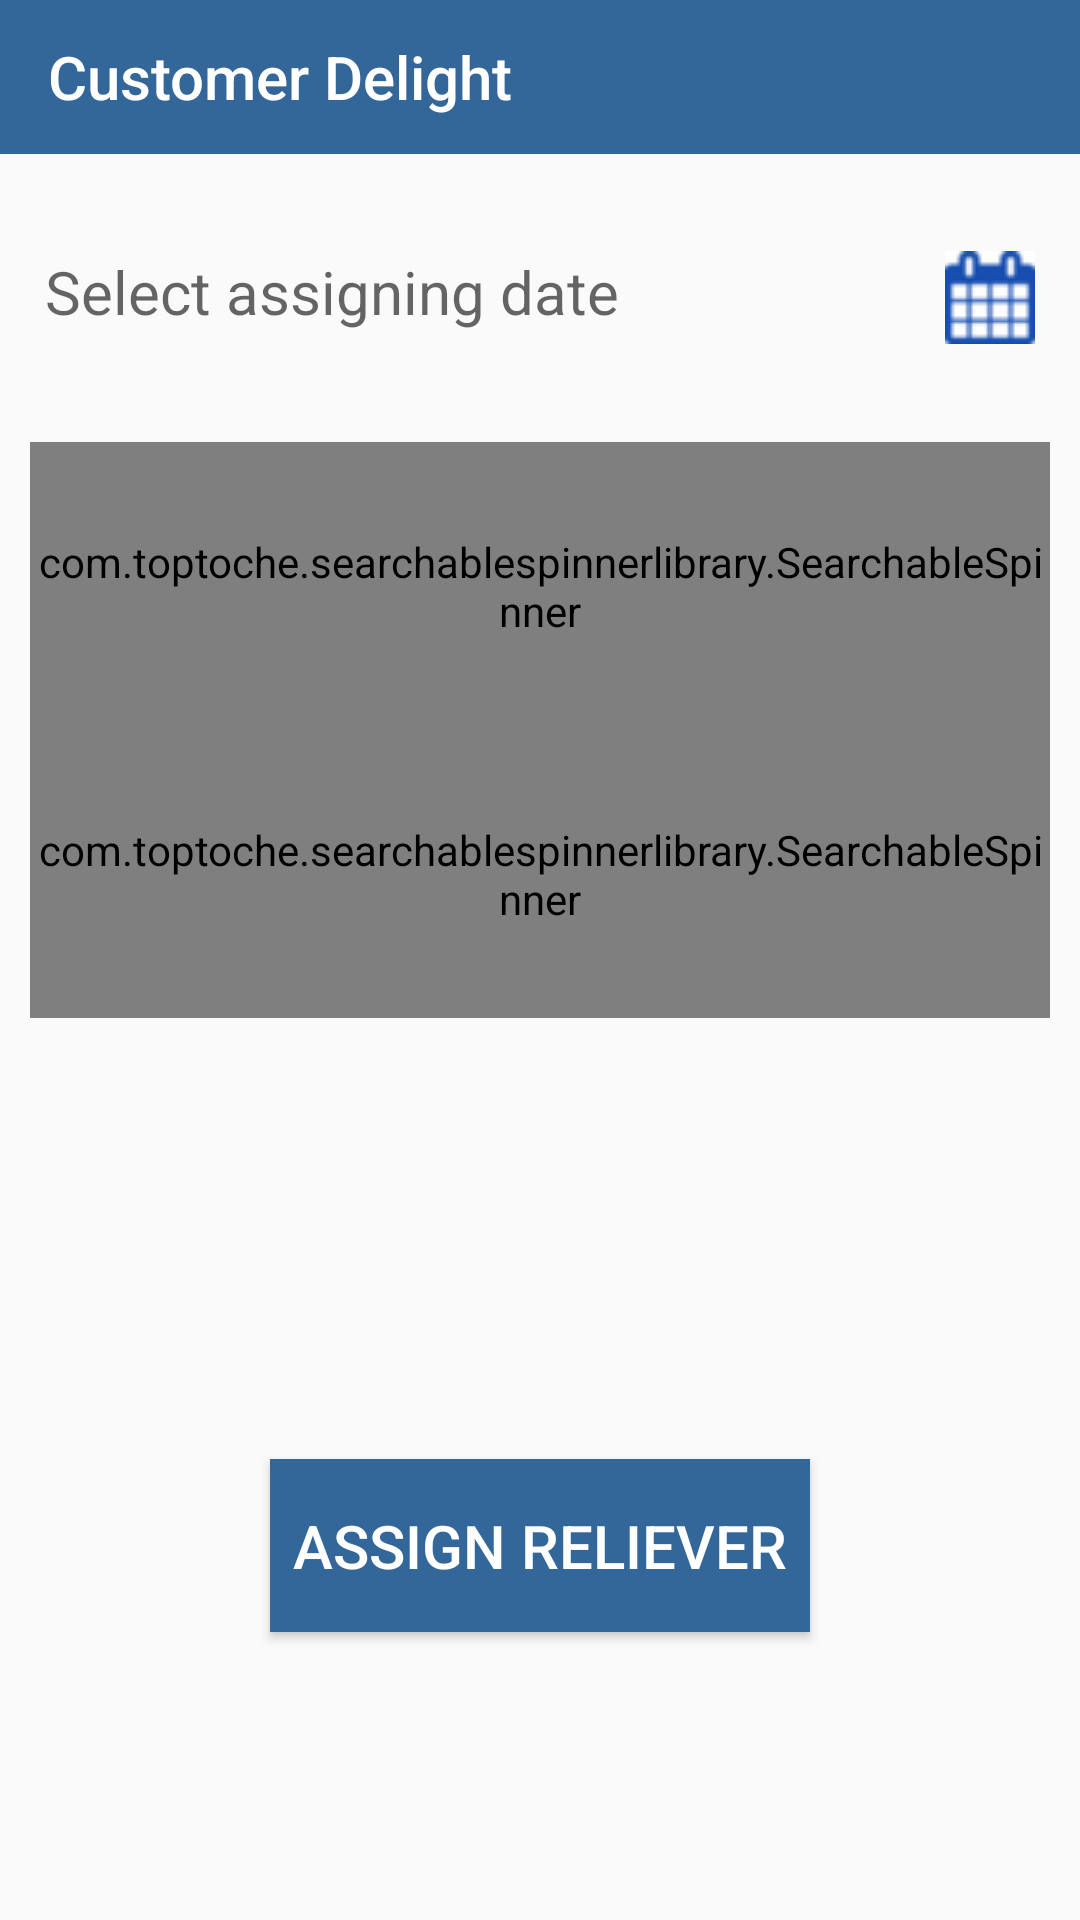

Produce the Android XML layout that renders to this screen, including the resource entries it uses.
<!-- AndroidManifest.xml: application theme AppTheme.NoActionBar -->
<!-- res/layout/activity_executive_home.xml -->
<?xml version="1.0" encoding="utf-8"?>
<android.support.v4.widget.DrawerLayout
    xmlns:android="http://schemas.android.com/apk/res/android"
    xmlns:app="http://schemas.android.com/apk/res-auto"
    xmlns:tools="http://schemas.android.com/tools"
    android:layout_width="match_parent"
    android:layout_height="match_parent"
    android:id="@+id/exe_drawerLayout"
    tools:context=".Executive.ExecutiveHome">

    <android.support.constraint.ConstraintLayout
        android:layout_width="match_parent"
        android:layout_height="match_parent">

        <android.support.constraint.Guideline
            android:layout_width="wrap_content"
            android:layout_height="wrap_content"
            android:id="@+id/exe_home_guidex1"
            android:orientation="horizontal"
            app:layout_constraintGuide_begin="0dp"
            app:layout_constraintGuide_percent="0.08"/>

        <android.support.constraint.Guideline
            android:layout_width="wrap_content"
            android:layout_height="wrap_content"
            android:id="@+id/exe_home_guidex2"
            android:orientation="horizontal"
            app:layout_constraintGuide_begin="0dp"
            app:layout_constraintGuide_percent="0.23"/>

        <android.support.constraint.Guideline
            android:layout_width="wrap_content"
            android:layout_height="wrap_content"
            android:id="@+id/exe_home_guidex3"
            android:orientation="horizontal"
            app:layout_constraintGuide_begin="0dp"
            app:layout_constraintGuide_percent="0.38"/>

        <android.support.constraint.Guideline
            android:layout_width="wrap_content"
            android:layout_height="wrap_content"
            android:id="@+id/exe_home_guidex4"
            android:orientation="horizontal"
            app:layout_constraintGuide_begin="0dp"
            app:layout_constraintGuide_percent="0.53"/>

        <android.support.constraint.Guideline
            android:layout_width="wrap_content"
            android:layout_height="wrap_content"
            android:id="@+id/exe_home_guidex5"
            android:orientation="horizontal"
            app:layout_constraintGuide_begin="0dp"
            app:layout_constraintGuide_percent="0.68"/>

        <android.support.constraint.Guideline
            android:layout_width="wrap_content"
            android:layout_height="wrap_content"
            android:id="@+id/exe_home_guidex6"
            android:orientation="horizontal"
            app:layout_constraintGuide_begin="0dp"
            app:layout_constraintGuide_percent="0.93"/>

        <android.support.v7.widget.Toolbar
            android:layout_width="0dp"
            android:layout_height="0dp"
            android:id="@+id/toolbar"
            app:layout_constraintLeft_toLeftOf="parent"
            app:layout_constraintRight_toRightOf="parent"
            app:layout_constraintTop_toTopOf="parent"
            app:layout_constraintBottom_toTopOf="@id/exe_home_guidex1"
            android:background="@color/colourMain"
            app:title="@string/app_name"
            app:titleTextColor="#FFFFFF"/>

        <TextView
            android:layout_width="0dp"
            android:layout_height="wrap_content"
            android:id="@+id/assigndate"
            app:layout_constraintLeft_toLeftOf="parent"
            app:layout_constraintRight_toRightOf="parent"
            app:layout_constraintTop_toBottomOf="@id/exe_home_guidex1"
            app:layout_constraintBottom_toTopOf="@id/exe_home_guidex2"
            android:textSize="20dp"
            android:paddingLeft="15dp"
            android:paddingRight="15dp"
            android:drawableRight="@drawable/calendar_icon"
            android:hint="Select assigning date"/>

        <com.toptoche.searchablespinnerlibrary.SearchableSpinner
            android:layout_width="0dp"
            android:layout_height="0dp"
            android:id="@+id/exe_home_relieverSpinner"
            app:layout_constraintLeft_toLeftOf="parent"
            app:layout_constraintRight_toRightOf="parent"
            app:layout_constraintTop_toBottomOf="@id/exe_home_guidex2"
            app:layout_constraintBottom_toTopOf="@id/exe_home_guidex3"
            app:hintText="Select Reliever"
            android:layout_marginRight="10dp"
            android:layout_marginLeft="10dp"/>

        <com.toptoche.searchablespinnerlibrary.SearchableSpinner
            android:layout_width="0dp"
            android:layout_height="0dp"
            android:id="@+id/exe_home_siteSpinner"
            app:layout_constraintLeft_toLeftOf="parent"
            app:layout_constraintRight_toRightOf="parent"
            app:layout_constraintBottom_toTopOf="@id/exe_home_guidex4"
            app:layout_constraintTop_toBottomOf="@id/exe_home_guidex3"
            app:hintText="Select Site"
            android:layout_marginLeft="10dp"
            android:layout_marginRight="10dp"/>

        <com.toptoche.searchablespinnerlibrary.SearchableSpinner
            android:layout_width="0dp"
            android:layout_height="0dp"
            android:id="@+id/exe_home_empSpinner"
            app:layout_constraintLeft_toLeftOf="parent"
            app:layout_constraintRight_toRightOf="parent"
            app:layout_constraintBottom_toTopOf="@id/exe_home_guidex5"
            app:layout_constraintTop_toBottomOf="@id/exe_home_guidex4"
            app:hintText="Select Regular employee to be substituted"
            android:layout_marginLeft="10dp"
            android:layout_marginRight="10dp"
            android:visibility="gone"/>

        <Button
            android:layout_width="0dp"
            android:layout_height="0dp"
            android:id="@+id/assign"
            app:layout_constraintLeft_toLeftOf="parent"
            app:layout_constraintRight_toRightOf="parent"
            app:layout_constraintTop_toBottomOf="@id/exe_home_guidex5"
            app:layout_constraintBottom_toTopOf="@id/exe_home_guidex6"
            app:layout_constraintWidth_percent="0.5"
            app:layout_constraintHeight_percent="0.09"
            android:text="Assign Reliever"
            android:textSize="20dp"
            android:textColor="#FFFFFF"
            android:background="@color/colourMain" />

        <android.support.constraint.ConstraintLayout
            android:layout_width="0dp"
            android:layout_height="0dp"
            android:id="@+id/temp_reliever_data_frag"
            app:layout_constraintLeft_toLeftOf="parent"
            app:layout_constraintRight_toRightOf="parent"
            app:layout_constraintTop_toBottomOf="@id/exe_home_guidex1"
            app:layout_constraintBottom_toBottomOf="parent"
            android:elevation="3dp"/>

        <ProgressBar
            android:layout_width="50dp"
            android:layout_height="50dp"
            android:id="@+id/exehome_progress"
            app:layout_constraintLeft_toLeftOf="parent"
            app:layout_constraintRight_toRightOf="parent"
            app:layout_constraintTop_toTopOf="parent"
            app:layout_constraintBottom_toBottomOf="parent"
            style="?android:attr/progressBarStyleLarge"
            android:visibility="gone"/>

    </android.support.constraint.ConstraintLayout>

    <android.support.design.widget.NavigationView
        android:layout_width="wrap_content"
        android:layout_height="match_parent"
        android:id="@+id/exe_nav_View"
        android:layout_gravity="start"
        app:headerLayout="@layout/exe_nav_header"
        app:menu="@menu/exe_nav_menu"
        android:background="#DCECFA"/>

</android.support.v4.widget.DrawerLayout>
<!-- res/layout/exe_nav_header.xml (included above) -->
<?xml version="1.0" encoding="utf-8"?>
<android.support.constraint.ConstraintLayout xmlns:android="http://schemas.android.com/apk/res/android"
    android:layout_width="match_parent"
    android:layout_height="200dp"
    xmlns:app="http://schemas.android.com/apk/res-auto"
    android:background="#FFFFFF">

    <android.support.constraint.Guideline
        android:layout_width="wrap_content"
        android:layout_height="wrap_content"
        android:id="@+id/exe_header_guide"
        android:orientation="horizontal"
        app:layout_constraintGuide_begin="0dp"
        app:layout_constraintGuide_percent="0.7"/>

    <ImageView
        android:layout_width="0dp"
        android:layout_height="0dp"
        android:src="@drawable/imageicon"
        app:layout_constraintLeft_toLeftOf="parent"
        app:layout_constraintRight_toRightOf="parent"
        app:layout_constraintTop_toTopOf="parent"
        app:layout_constraintBottom_toTopOf="@id/exe_header_guide"
        android:id="@+id/exe_header_image"
        app:layout_constraintWidth_percent="0.7"
        app:layout_constraintHeight_percent="0.7"
        app:layout_constraintDimensionRatio="1:1" />

    <TextView
        android:layout_width="0dp"
        android:layout_height="wrap_content"
        android:id="@+id/exe_uname"
        app:layout_constraintLeft_toLeftOf="parent"
        app:layout_constraintRight_toRightOf="parent"
        app:layout_constraintTop_toBottomOf="@id/exe_header_guide"
        app:layout_constraintBottom_toBottomOf="parent"
        android:textSize="20dp"
        android:paddingLeft="10dp"/>

</android.support.constraint.ConstraintLayout>
<!-- resources referenced by this layout -->
<resources>
  <color name="colourMain">#336699</color>
  <!-- drawable calendar_icon: png bitmap (drawable, 1784 bytes) -->
  <string name="app_name">Customer Delight</string>
  <style name="AppTheme.NoActionBar">
          <item name="colorPrimary">@color/colourMain</item>
          
          <item name="colorPrimaryDark">@color/colorPrimaryDark</item>
          <item name="colorAccent">@color/colourMain</item>
  
          <item name="windowActionBar">false</item>
          <item name="windowNoTitle">true</item>
      </style>
  <color name="colorPrimaryDark">#00574B</color>
</resources>
